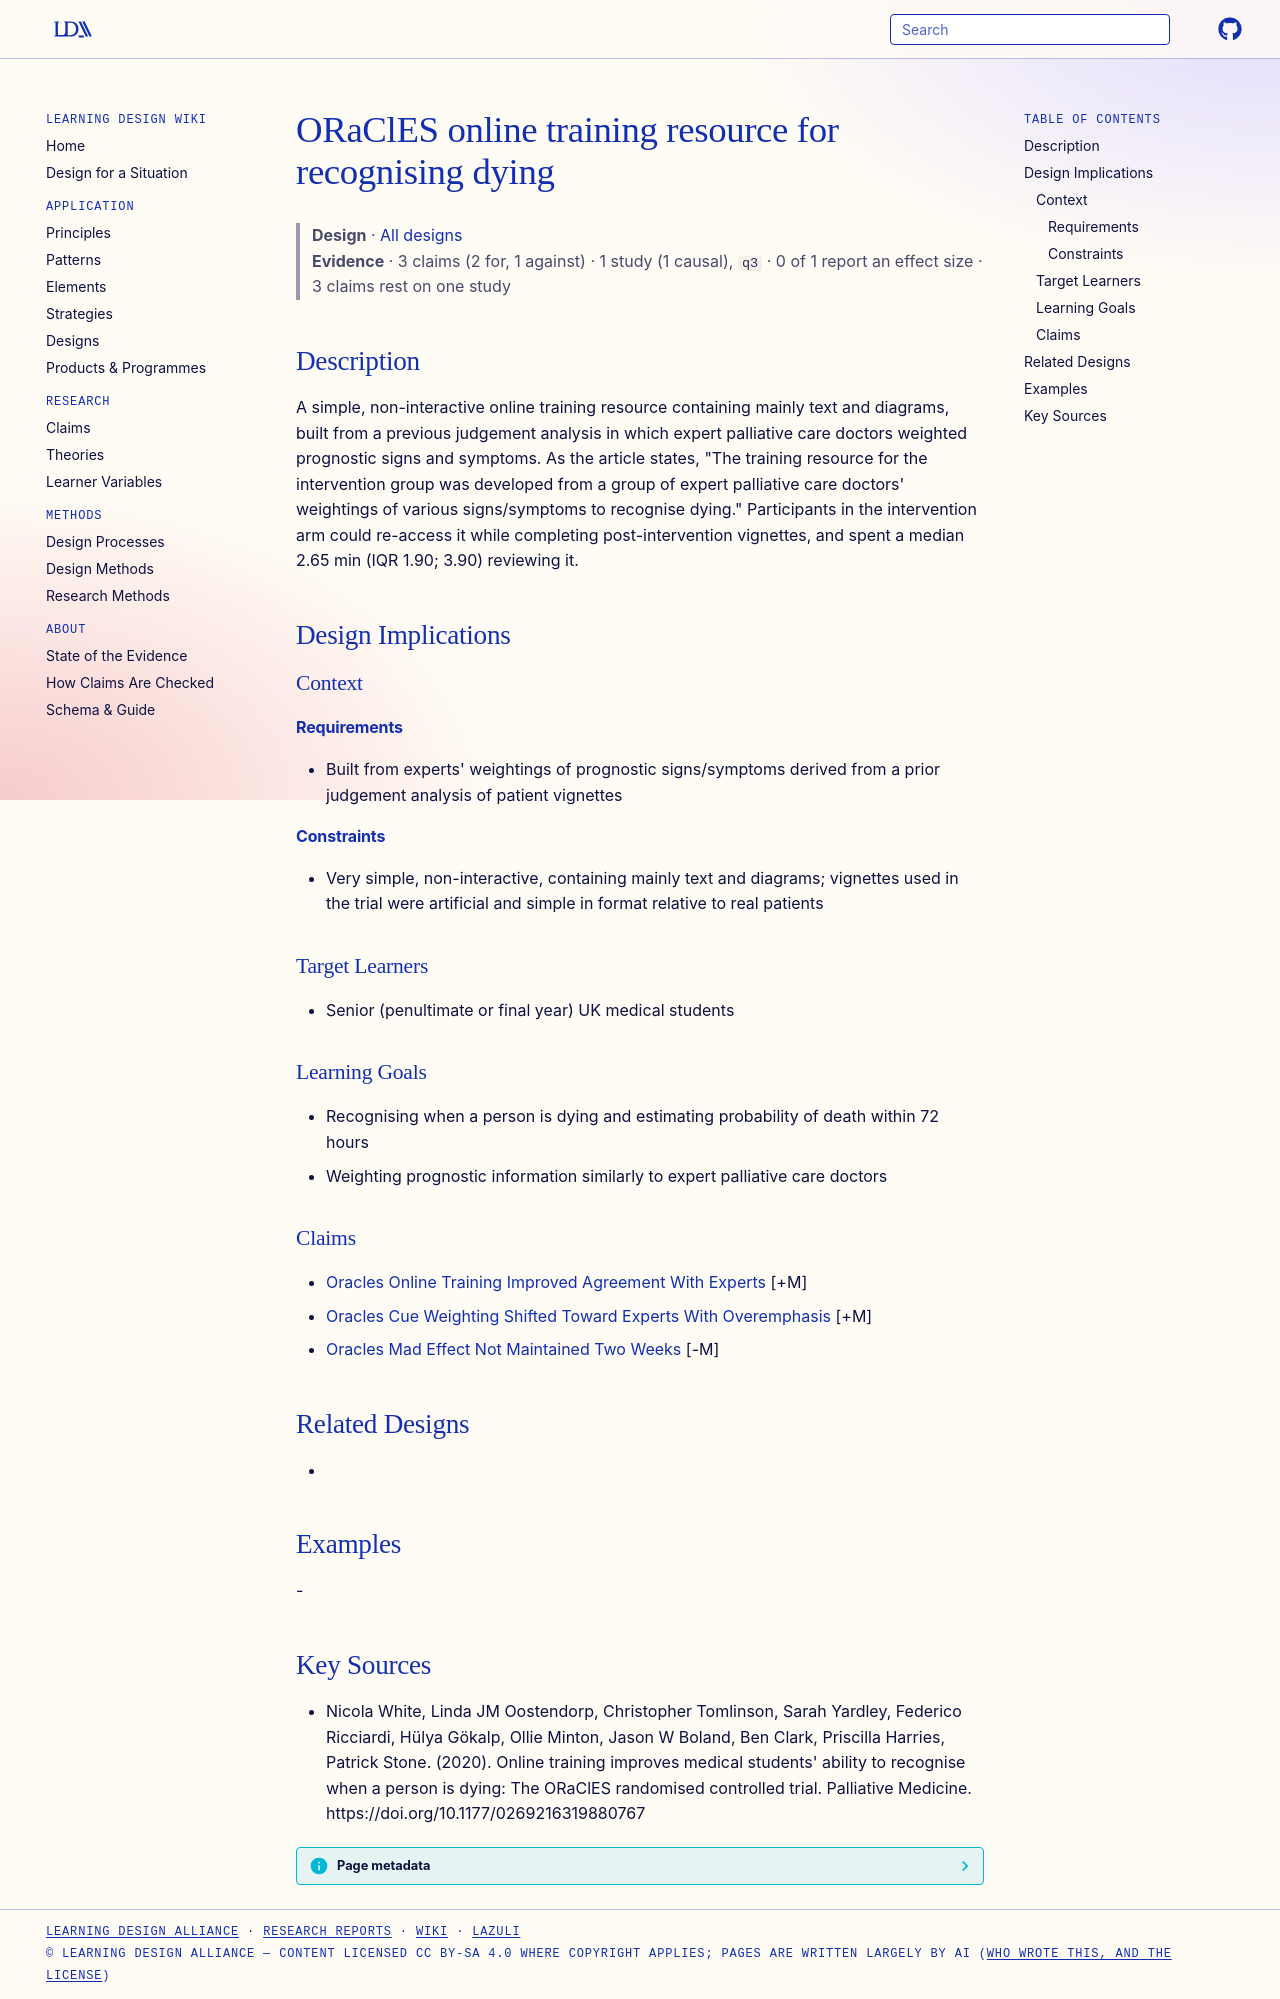

repository: Learning-Design-Alliance/learning-wiki · page: designs/oracles-online-training-resource/index.html · generator: mkdocs

---
type: design
id: oracles-online-training-resource
title: ORaClES online training resource for recognising dying
description: A simple, non-interactive online training resource containing mainly text and diagrams, built from a previous judgement analysis in which expert palliative care doctors weighted prognostic signs and symptoms.
status: review
generated:
  by: "process:settle-candidates"
  at: 2026-11-08
sources:
  - id: nicola-white-2020
    resource: "https://doi.org/10.1177/0269216319880767"
    title: "Nicola White, Linda JM Oostendorp, Christopher Tomlinson, Sarah Yardley, Federico Ricciardi, Hülya Gökalp, Ollie Minton, Jason W Boland, Ben Clark, Priscilla Harries, Patrick Stone. (2020). Online training improves medical students' ability to recognise when a person is dying: The ORaClES randomised controlled trial. Palliative Medicine. https://doi.org/10.1177/0269216319880767"
    author: Nicola White, Linda JM Oostendorp, Christopher Tomlinson, Sarah Yardley, Federico Ricciardi, Hülya Gökalp, Ollie Minton, Jason W Boland, Ben Clark, Priscilla Harries, Patrick Stone
---

# ORaClES online training resource for recognising dying

> **Design** · [All designs](index.md)
> **Evidence** · 3 claims (2 for, 1 against) · 1 study (1 causal), `q3` · 0 of 1 report an effect size · 3 claims rest on one study

## Description
A simple, non-interactive online training resource containing mainly text and diagrams, built from a previous judgement analysis in which expert palliative care doctors weighted prognostic signs and symptoms. As the article states, "The training resource for the intervention group was developed from a group of expert palliative care doctors' weightings of various signs/symptoms to recognise dying." Participants in the intervention arm could re-access it while completing post-intervention vignettes, and spent a median 2.65 min (IQR 1.90; 3.90) reviewing it.

## Design Implications

### Context
#### Requirements
- Built from experts' weightings of prognostic signs/symptoms derived from a prior judgement analysis of patient vignettes
#### Constraints
- Very simple, non-interactive, containing mainly text and diagrams; vignettes used in the trial were artificial and simple in format relative to real patients

### Target Learners
- Senior (penultimate or final year) UK medical students

### Learning Goals
- Recognising when a person is dying and estimating probability of death within 72 hours
- Weighting prognostic information similarly to expert palliative care doctors

### Claims
- [Oracles Online Training Improved Agreement With Experts](../claims/oracles-online-training-improved-agreement-with-experts.md) [+M]
- [Oracles Cue Weighting Shifted Toward Experts With Overemphasis](../claims/oracles-cue-weighting-shifted-toward-experts-with-overemphasis.md) [+M]
- [Oracles Mad Effect Not Maintained Two Weeks](../claims/oracles-mad-effect-not-maintained-two-weeks.md) [-M]

## Related Designs
- 

## Examples
-

## Key Sources
- Nicola White, Linda JM Oostendorp, Christopher Tomlinson, Sarah Yardley, Federico Ricciardi, Hülya Gökalp, Ollie Minton, Jason W Boland, Ben Clark, Priscilla Harries, Patrick Stone. (2020). Online training improves medical students' ability to recognise when a person is dying: The ORaClES randomised controlled trial. Palliative Medicine. https://doi.org/10.1177/0269216319880767
